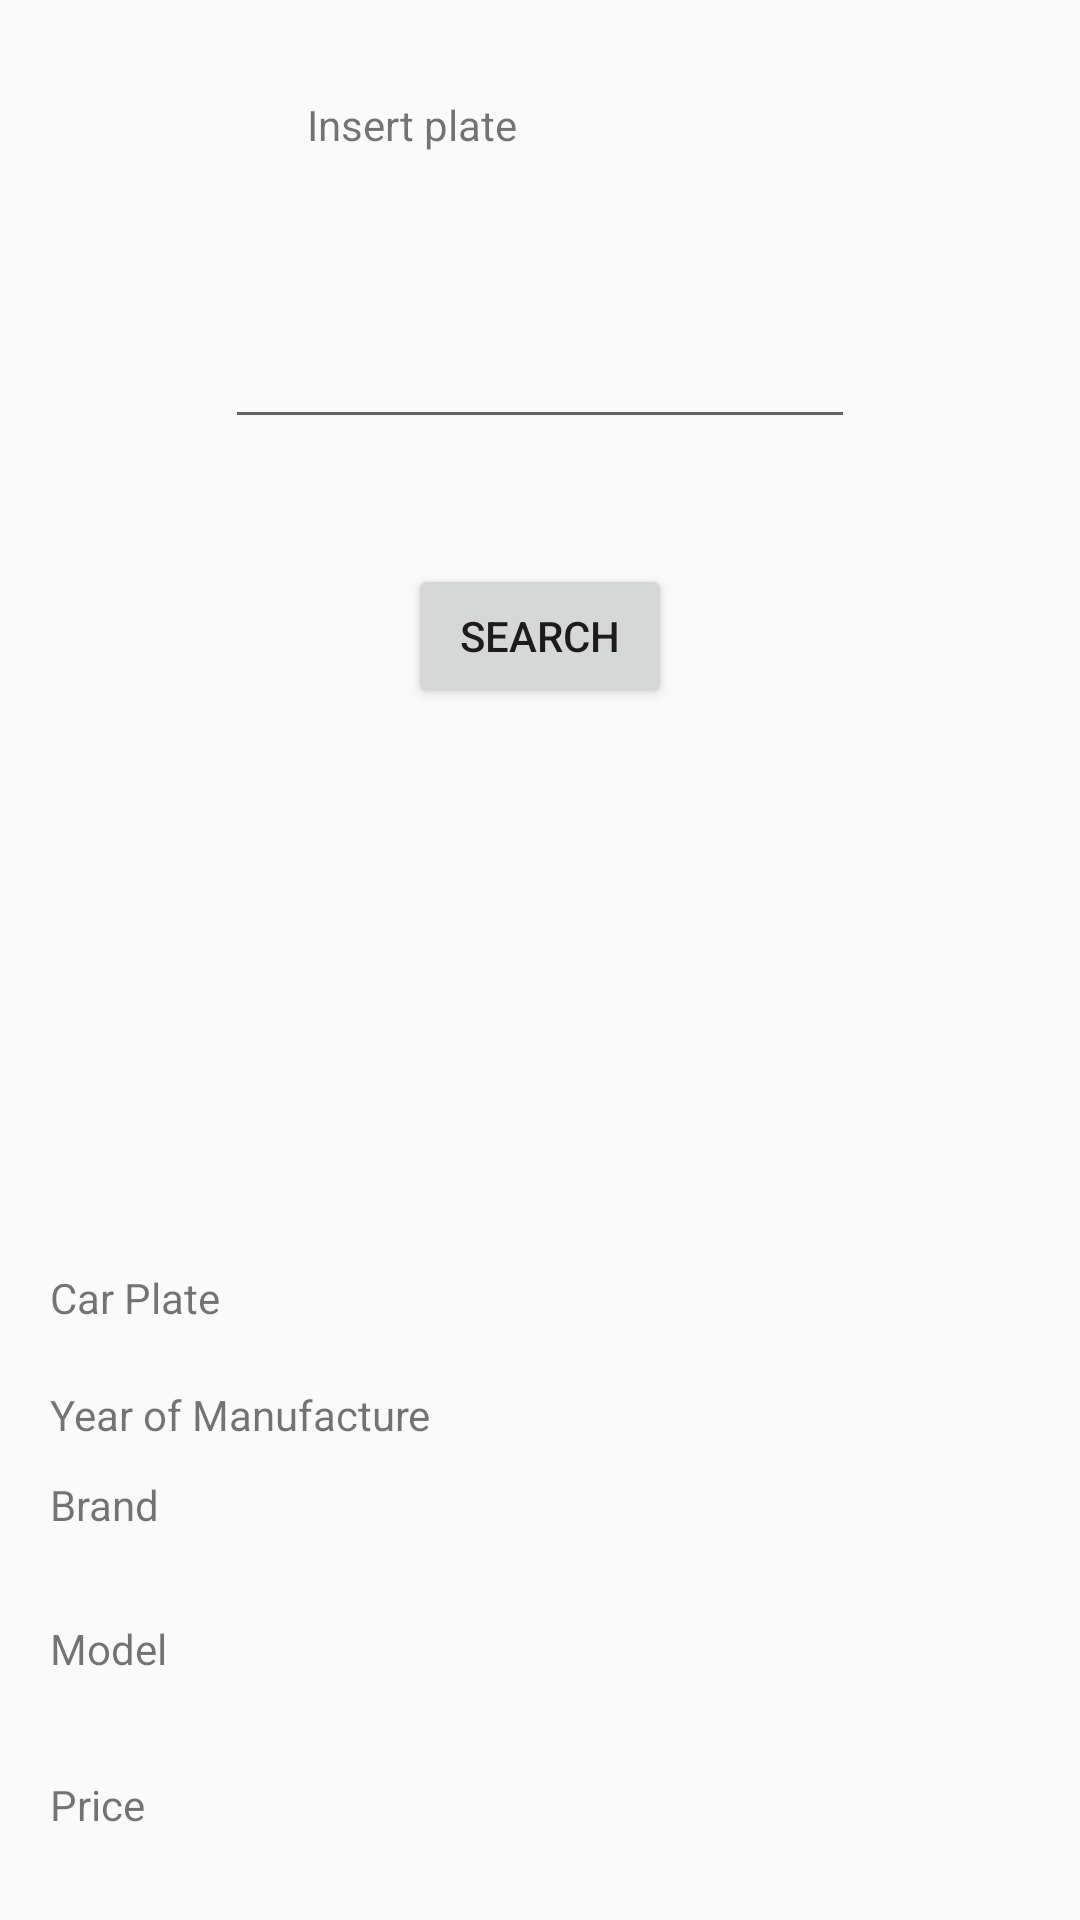

Write the Android layout XML for this screen, with the resource values it uses.
<!-- AndroidManifest.xml: application theme AppTheme -->
<!-- res/layout/activity_search_for_plate.xml -->
<?xml version="1.0" encoding="utf-8"?>
<RelativeLayout xmlns:android="http://schemas.android.com/apk/res/android"
    xmlns:app="http://schemas.android.com/apk/res-auto"
    xmlns:tools="http://schemas.android.com/tools"
    android:layout_width="match_parent"
    android:layout_height="match_parent"
    android:orientation="vertical"
    tools:context=".ui.buscar.SearchForPlateFragment">

    <TextView
        android:id="@+id/txtAno"
        android:layout_width="wrap_content"
        android:layout_height="wrap_content"
        android:layout_alignParentBottom="true"
        android:layout_alignStart="@+id/txtValor"
        android:layout_marginBottom="159dp"
        android:text="@string/car_year"
        tools:ignore="RtlCompat" />

    <TextView
        android:id="@+id/txtValor"
        android:layout_width="129dp"
        android:layout_height="wrap_content"

        android:layout_alignParentBottom="true"
        android:layout_alignStart="@+id/txtModelo"
        android:layout_marginBottom="29dp"
        android:text="@string/car_price"
        tools:ignore="UnknownId" />

    <TextView
        android:id="@+id/txtModelo"
        android:layout_width="129dp"
        android:layout_height="wrap_content"
        android:layout_alignParentBottom="true"
        android:layout_alignStart="@+id/txtPlaca"
        android:layout_marginBottom="81dp"
        android:text="@string/car_model" />

    <TextView
        android:id="@+id/txtPlaca"
        android:layout_width="139dp"
        android:layout_height="wrap_content"
        android:layout_alignParentBottom="true"
        android:layout_marginBottom="198dp"
        android:layout_marginEnd="-81dp"
        android:layout_toStartOf="@+id/inputSearchPlate"
        android:text="@string/car_plate"
        tools:ignore="RtlCompat" />

    <TextView
        android:id="@+id/labelSearchPlate"
        android:layout_width="155dp"
        android:layout_height="35dp"
        android:layout_alignParentTop="true"
        android:layout_centerHorizontal="true"
        android:layout_marginTop="32dp"
        android:text="@string/label_insert_plate" />

    <EditText
        android:id="@+id/inputSearchPlate"
        android:layout_width="wrap_content"
        android:layout_height="wrap_content"
        android:layout_alignParentTop="true"
        android:layout_centerHorizontal="true"
        android:layout_marginTop="105dp"
        android:ems="10"
        android:inputType="textPersonName" />

    <Button
        android:id="@+id/btnSearchPlate"
        android:layout_width="wrap_content"
        android:layout_height="wrap_content"
        android:layout_alignParentTop="true"
        android:layout_centerHorizontal="true"
        android:layout_marginTop="188dp"
        android:text="@string/btn_search" />

    <TextView
        android:id="@+id/txtMarca"
        android:layout_width="127dp"
        android:layout_height="wrap_content"
        android:layout_alignParentBottom="true"
        android:layout_alignStart="@+id/txtValor"
        android:layout_marginBottom="129dp"
        android:text="@string/car_brand"
        tools:ignore="RtlCompat,UnknownId" />

</RelativeLayout>
<!-- resources referenced by this layout -->
<resources>
  <string name="btn_search">Search</string>
  <string name="car_brand">Brand</string>
  <string name="car_model">Model</string>
  <string name="car_plate">Car Plate</string>
  <string name="car_price">Price</string>
  <string name="car_year">Year of Manufacture</string>
  <string name="label_insert_plate">Insert plate</string>
  <style name="AppTheme" parent="Theme.AppCompat.Light.DarkActionBar">
          
          <item name="colorPrimary">@color/colorPrimary</item>
          <item name="colorPrimaryDark">@color/colorPrimaryDark</item>
          <item name="colorAccent">@color/colorAccent</item>
      </style>
  <color name="colorPrimary">#3F51B5</color>
  <color name="colorPrimaryDark">#303F9F</color>
  <color name="colorAccent">#FF4081</color>
</resources>
